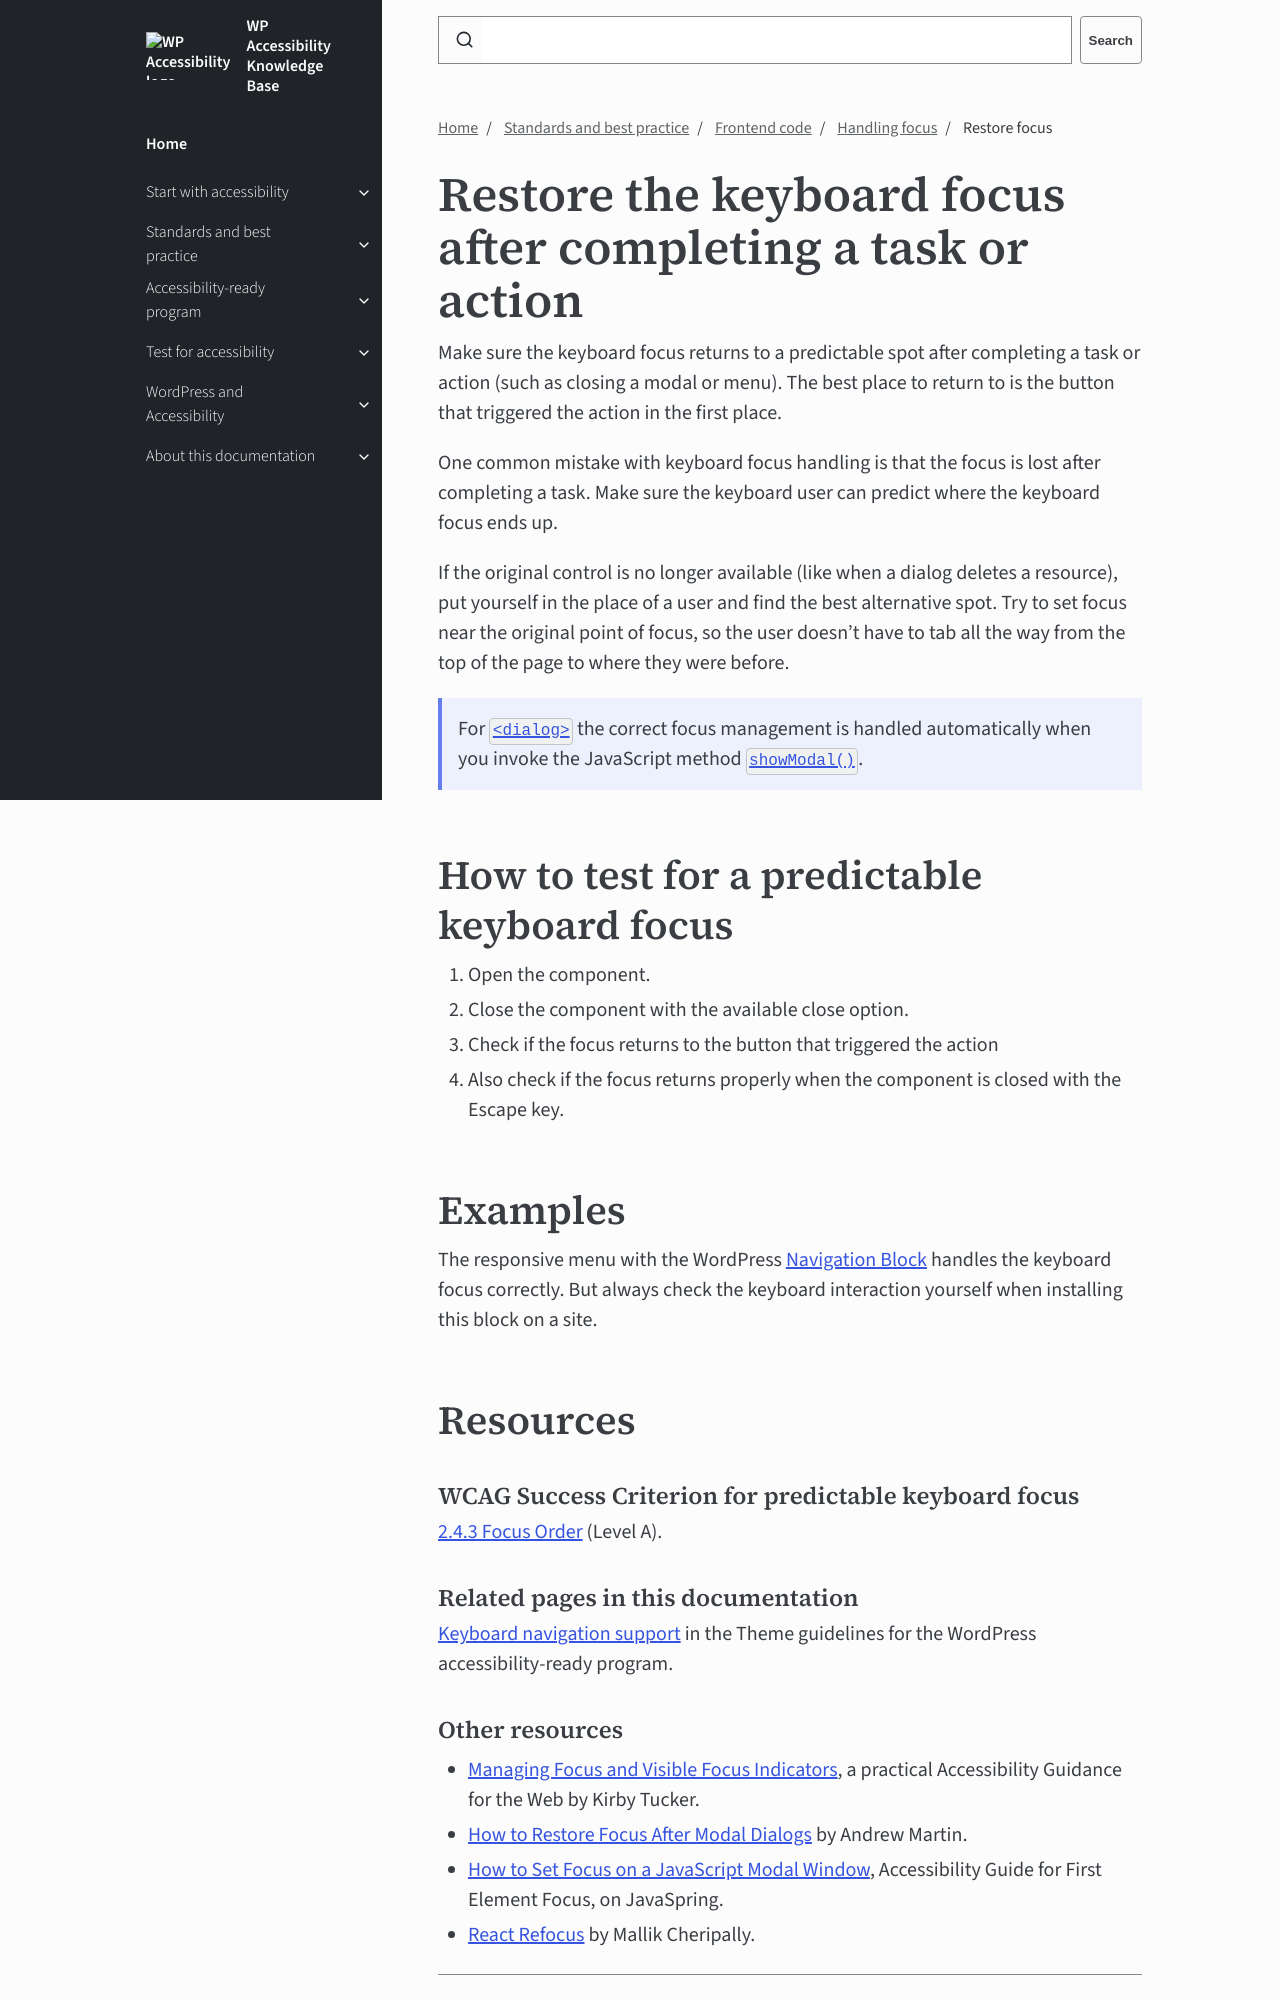

repository: wpaccessibility/wp-a11y-docs · page: pr-preview/pr-433/docs/topics/code/focus-handling/restore-focus/index.html · generator: jekyll

---
title: Restore focus
layout: default
parent:  Handling focus
nav_order: 4
description: Restore the keyboard focus after completing a task or action.
---

# Restore the keyboard focus after completing a task or action

Make sure the keyboard focus returns to a predictable spot after completing a task or action (such as closing a modal or menu). The best place to return to is the button that triggered the action in the first place. 

One common mistake with keyboard focus handling is that the focus is lost after completing a task. Make sure the keyboard user can predict where the keyboard focus ends up.

If the original control is no longer available (like when a dialog deletes a resource), put yourself in the place of a user and find the best alternative spot. Try to set focus near the original point of focus, so the user doesn't have to tab all the way from the top of the page to where they were before.

{: .info .callout }
For [`<dialog>`](https://developer.mozilla.org/en-US/docs/Web/HTML/Reference/Elements/dialog) the correct focus management is handled automatically when you invoke the JavaScript method [`showModal()`](https://developer.mozilla.org/en-US/docs/Web/API/HTMLDialogElement/showModal).

## How to test for a predictable keyboard focus

1. Open the component.
2. Close the component with the available close option.
3. Check if the focus returns to the button that triggered the action
4. Also check if the focus returns properly when the component is closed with the Escape key.
